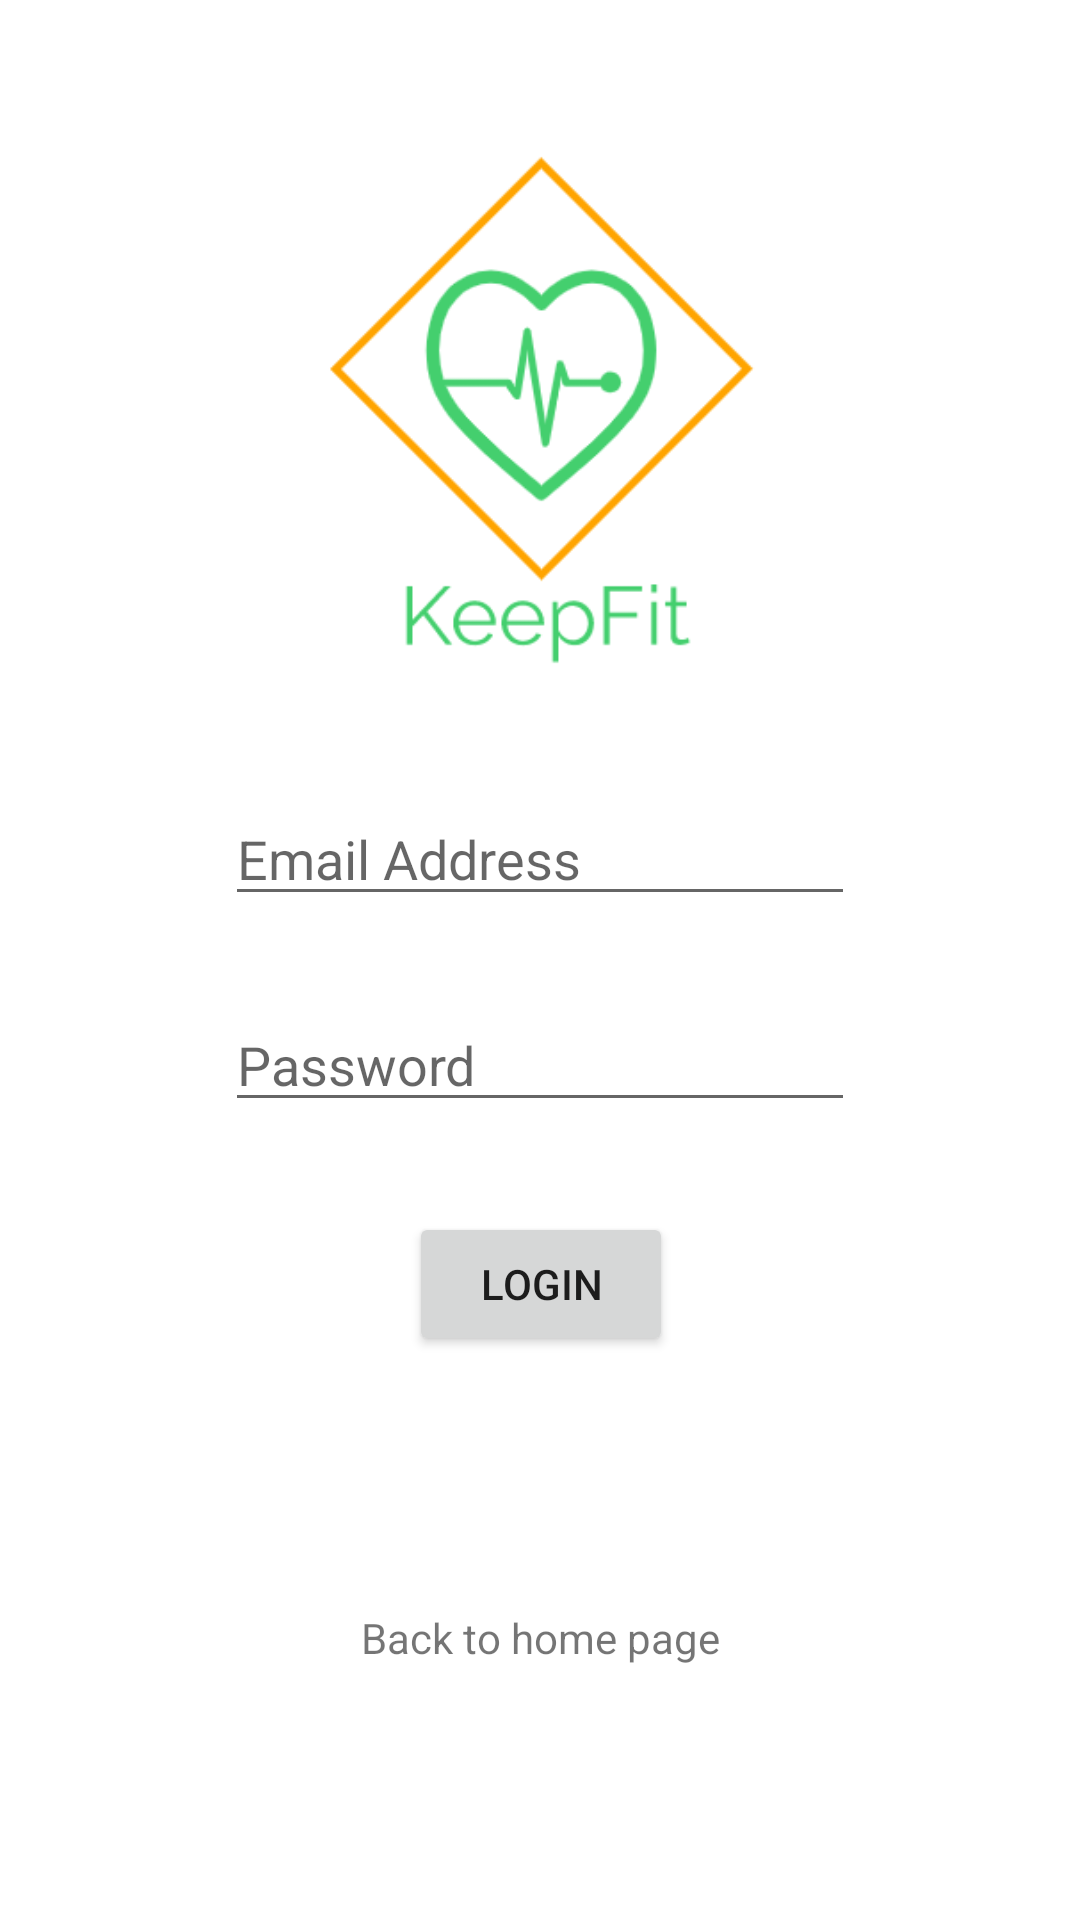

Layout XML and referenced resources for this Android screen:
<!-- AndroidManifest.xml: application theme Theme.KeepFitApp -->
<!-- res/layout/activity_sign_up.xml -->
<?xml version="1.0" encoding="utf-8"?>
<androidx.constraintlayout.widget.ConstraintLayout
    xmlns:android="http://schemas.android.com/apk/res/android"
    xmlns:tools="http://schemas.android.com/tools"
    xmlns:app="http://schemas.android.com/apk/res-auto"
    android:layout_width="match_parent"
    android:layout_height="match_parent"
    tools:context=".MainActivity">


    <EditText
        android:id="@+id/editTextTextEmailAddress"
        android:layout_width="wrap_content"
        android:layout_height="wrap_content"
        android:layout_marginBottom="26dp"
        android:ems="10"
        android:hint="Email Address"
        android:inputType="textEmailAddress"
        app:layout_constraintBottom_toBottomOf="parent"
        app:layout_constraintEnd_toEndOf="parent"
        app:layout_constraintStart_toStartOf="parent"
        app:layout_constraintTop_toTopOf="parent"
        app:layout_constraintVertical_bias="0.461" />

    <EditText
        android:id="@+id/editTextTextPassword"
        android:layout_width="wrap_content"
        android:layout_height="wrap_content"
        android:layout_marginBottom="31dp"
        android:ems="10"
        android:hint="Password"
        android:inputType="textPassword"
        app:layout_constraintBottom_toBottomOf="parent"
        app:layout_constraintEnd_toEndOf="parent"
        app:layout_constraintStart_toStartOf="parent"
        app:layout_constraintTop_toTopOf="parent"
        app:layout_constraintVertical_bias="0.586" />

    <Button
        android:id="@+id/button"
        android:layout_width="wrap_content"
        android:layout_height="wrap_content"
        android:layout_marginTop="42dp"
        android:text="login"
        app:layout_constraintBottom_toBottomOf="parent"
        app:layout_constraintEnd_toEndOf="parent"
        app:layout_constraintHorizontal_bias="0.501"
        app:layout_constraintStart_toStartOf="parent"
        app:layout_constraintTop_toTopOf="parent"
        app:layout_constraintVertical_bias="0.658" />

    <ImageView
        android:id="@+id/imageView"
        android:layout_width="165dp"
        android:layout_height="178dp"
        app:layout_constraintBottom_toBottomOf="parent"
        app:layout_constraintEnd_toEndOf="parent"
        app:layout_constraintHorizontal_bias="0.502"
        app:layout_constraintStart_toStartOf="parent"
        app:layout_constraintTop_toTopOf="parent"
        app:layout_constraintVertical_bias="0.103"
        app:srcCompat="@drawable/logomakr_7ua0sl" />

    <TextView
        android:id="@+id/textView2"
        android:layout_width="wrap_content"
        android:layout_height="wrap_content"
        android:layout_marginTop="86dp"
        android:text="Back to home page"
        app:layout_constraintBottom_toBottomOf="parent"
        app:layout_constraintEnd_toEndOf="parent"
        app:layout_constraintStart_toStartOf="parent"
        app:layout_constraintTop_toTopOf="parent"
        app:layout_constraintVertical_bias="0.842" />

</androidx.constraintlayout.widget.ConstraintLayout>
<!-- resources referenced by this layout -->
<resources>
  <!-- drawable logomakr_7ua0sl: png bitmap (drawable, 16970 bytes) -->
  <style name="Theme.KeepFitApp" parent="Theme.MaterialComponents.DayNight.NoActionBar">
          
          <item name="colorPrimary">#20D828</item>
          <item name="colorPrimaryVariant">#20D828</item>
          <item name="colorOnPrimary">@color/white</item>
          
          <item name="colorSecondary">@color/teal_200</item>
          <item name="colorSecondaryVariant">@color/teal_700</item>
          <item name="colorOnSecondary">@color/black</item>
          
          <item name="android:statusBarColor" tools:targetApi="l">?attr/colorPrimaryVariant</item>
          
      </style>
  <!-- not gathered from this repository: default colours our renderer supplied (Android Studio template values) -->
  <color name="teal_200">#FF03DAC5</color>
  <color name="teal_700">#FF018786</color>
  <color name="black">#FF000000</color>
  <color name="white">#FFFFFFFF</color>
</resources>
